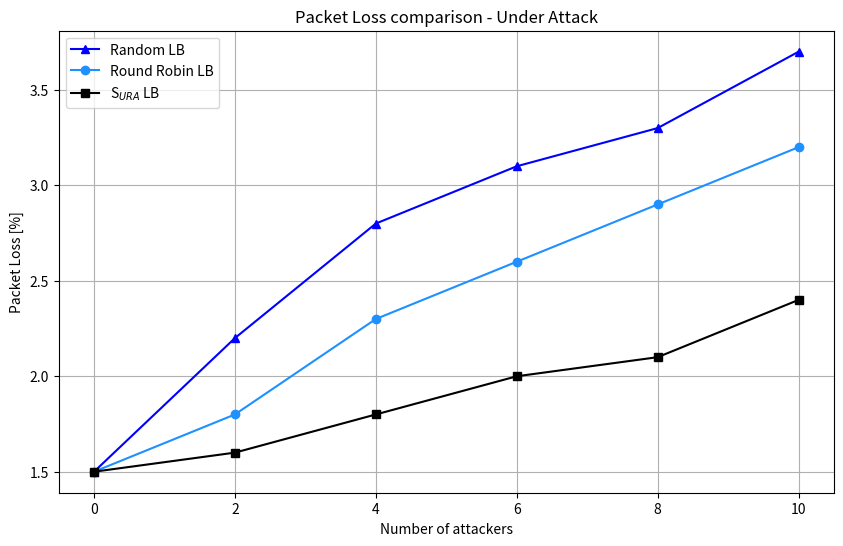

Reproduce this figure in Python.
import matplotlib.pyplot as plt

# Data
attackers = [0, 2, 4, 6, 8, 10]
random_lb = [1.5, 2.2, 2.8, 3.1, 3.3, 3.7]
round_robin_lb = [1.5, 1.8, 2.3, 2.6, 2.9, 3.2]
s_ura_lb = [1.5, 1.6, 1.8, 2.0, 2.1, 2.4]

# Plotting the data
plt.figure(figsize=(10, 6))
plt.plot(attackers, random_lb, marker='^', linestyle='-', color='blue', label='Random LB')
plt.plot(attackers, round_robin_lb, marker='o', linestyle='-', color='dodgerblue', label='Round Robin LB')
plt.plot(attackers, s_ura_lb, marker='s', linestyle='-', color='black', label='S$_{URA}$ LB')

# Adding titles and labels
plt.title('Packet Loss comparison - Under Attack')
plt.xlabel('Number of attackers')
plt.ylabel('Packet Loss [%]')
plt.xticks(attackers)

# Adding grid
plt.grid(True)

# Adding legend
plt.legend()

# Showing the plot
plt.show()
